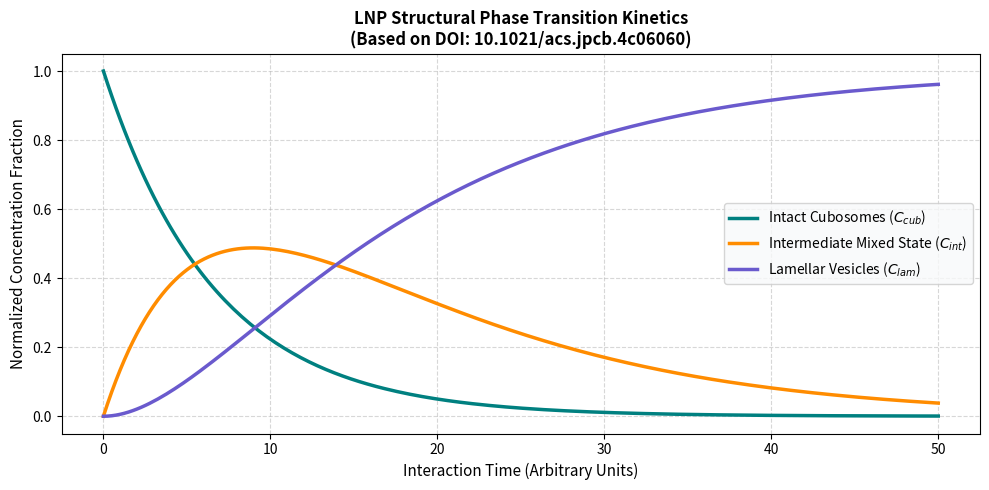
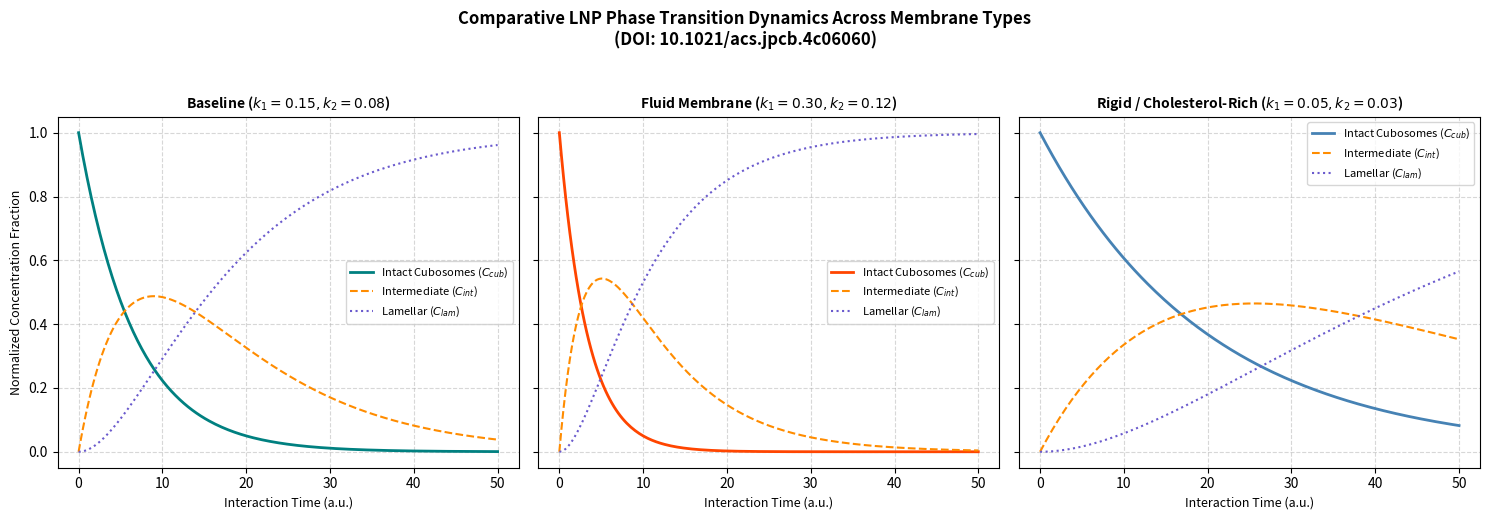

These charts were generated, in order, by the following Python code:
# -*- coding: utf-8 -*-
"""Untitled1.ipynb

Automatically generated by Colab.

Original file is located at
    https://colab.research.google.com/drive/1XS7_GMZjr9vxXzV2ZhgEEeWiJXVr1lpb
"""

import numpy as np
from scipy.integrate import solve_ivp
import matplotlib.pyplot as plt

def lnp_kinetics(t, y, k1, k2):
    """
    Ordinary differential equations for lipid nanoparticle structural transitions:
    C_cub -> C_int -> C_lam
    """
    C_cub, C_int, C_lam = y
    dC_cub_dt = -k1 * C_cub
    dC_int_dt = k1 * C_cub - k2 * C_int
    dC_lam_dt = k2 * C_int
    return [dC_cub_dt, dC_int_dt, dC_lam_dt]

# Initial molar fractions [Cubosomes, Intermediate State, Lamellar Vesicles]
y0 = [1.0, 0.0, 0.0]
t_span = (0, 50)
t_eval = np.linspace(0, 50, 200)

# Kinetic rate constants representing membrane interaction and phase change
k1 = 0.15  # Rate of cubosome breakdown
k2 = 0.08  # Rate of lamellar conversion

# Solve the differential equation system
solution = solve_ivp(lnp_kinetics, t_span, y0, args=(k1, k2), t_eval=t_eval)

# Generate the plot
plt.figure(figsize=(10, 5))
plt.plot(solution.t, solution.y[0], label='Intact Cubosomes ($C_{cub}$)', color='#008080', linewidth=2.5)
plt.plot(solution.t, solution.y[1], label='Intermediate Mixed State ($C_{int}$)', color='#FF8C00', linewidth=2.5)
plt.plot(solution.t, solution.y[2], label='Lamellar Vesicles ($C_{lam}$)', color='#6A5ACD', linewidth=2.5)

plt.title('LNP Structural Phase Transition Kinetics\n(Based on DOI: 10.1021/acs.jpcb.4c06060)', fontsize=12, fontweight='bold')
plt.xlabel('Interaction Time (Arbitrary Units)', fontsize=11)
plt.ylabel('Normalized Concentration Fraction', fontsize=11)
plt.legend(frameon=True, facecolor='#f8f9fa')
plt.grid(True, linestyle='--', alpha=0.5)
plt.tight_layout()
plt.show()

import numpy as np
from scipy.integrate import solve_ivp
import matplotlib.pyplot as plt

def lnp_kinetics(t, y, k1, k2):
    C_cub, C_int, C_lam = y
    dC_cub_dt = -k1 * C_cub
    dC_int_dt = k1 * C_cub - k2 * C_int
    dC_lam_dt = k2 * C_int
    return [dC_cub_dt, dC_int_dt, dC_lam_dt]

# Time parameters
t_span = (0, 50)
t_eval = np.linspace(0, 50, 200)
y0 = [1.0, 0.0, 0.0]

# Define conditions based on membrane properties
conditions = {
    "Baseline ($k_1=0.15, k_2=0.08$)": (0.15, 0.08, '#008080'),
    "Fluid Membrane ($k_1=0.30, k_2=0.12$)": (0.30, 0.12, '#FF4500'),
    "Rigid / Cholesterol-Rich ($k_1=0.05, k_2=0.03$)": (0.05, 0.03, '#4682B4')
}

# Plotting comparative kinetics
fig, axes = plt.subplots(1, 3, figsize=(15, 5), sharey=True)

for i, (label, (k1, k2, color)) in enumerate(conditions.items()):
    sol = solve_ivp(lnp_kinetics, t_span, y0, args=(k1, k2), t_eval=t_eval)

    # Plotting curves
    axes[i].plot(sol.t, sol.y[0], label='Intact Cubosomes ($C_{cub}$)', color=color, linewidth=2)
    axes[i].plot(sol.t, sol.y[1], label='Intermediate ($C_{int}$)', color='#FF8C00', linestyle='--', linewidth=1.5)
    axes[i].plot(sol.t, sol.y[2], label='Lamellar ($C_{lam}$)', color='#6A5ACD', linestyle=':', linewidth=1.5)

    axes[i].set_title(label, fontsize=10, fontweight='bold')
    axes[i].set_xlabel('Interaction Time (a.u.)', fontsize=9)
    if i == 0:
        axes[i].set_ylabel('Normalized Concentration Fraction', fontsize=9)
    axes[i].grid(True, linestyle='--', alpha=0.5)
    axes[i].legend(fontsize=8, frameon=True)

plt.suptitle('Comparative LNP Phase Transition Dynamics Across Membrane Types\n(DOI: 10.1021/acs.jpcb.4c06060)', fontsize=12, fontweight='bold', y=1.03)
plt.tight_layout()
plt.show()
